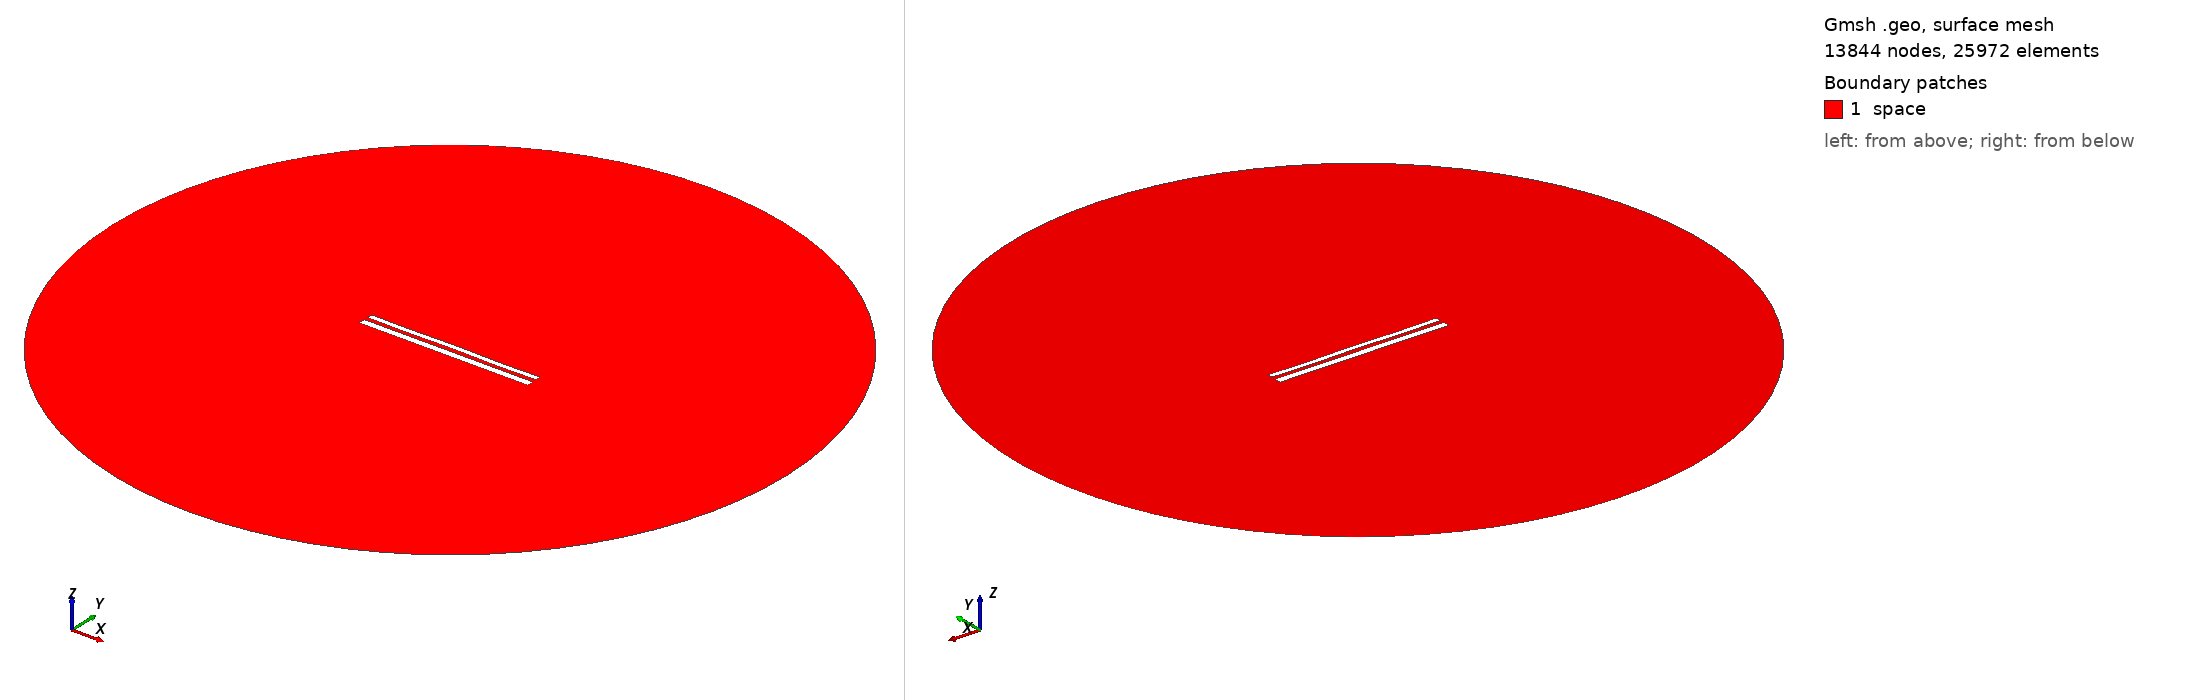

Gmsh geometry script, surface-meshed: 13844 nodes, 25972 surface elements. Boundary patches (legend numbers): 1 space. Left view from above one corner, right view from below the opposite corner. Legend entries are the model's physical surfaces. The drawing asked Gmsh for element sizes between 1% and 20% of the model's largest extent; the script's own settings can give other sizes.

=== 11436.geo (drawn) ===
//---------------------------------------
// Geometry kernel
//---------------------------------------

SetFactory("OpenCASCADE");



//---------------------------------------
// Parameters of the geometry
//---------------------------------------

// Overetch of the upper plate
overetch = 0.375;

// Distance between the plates
distance = 2.25;

// Discretization over the x axis (for the deformation)
nx = 50; 

// Length of the plate
L = 100 - overetch; 

// Number of modes
n = 4; 

// 1st mode coefficient
coeff(1) = -0.075;
beta(1) = 0.596864 * 3.1415926535 / L;

// 2nd mode coefficient
coeff(2) = 0.0;
beta(2) = 1.49418 * 3.1415926535 / L;

// 3rd mode coefficient
coeff(3) = 0.0;
beta(3) = 2.50025 * 3.1415926535 / L;

// 4th mode coefficient
coeff(4) = -0.15;
beta(4) = 3.49999 * 3.1415926535 / L;



//---------------------------------------
// Upper plate (deformed rectangle)
//---------------------------------------

// Coordiantes of the upper plate
xmin = -50;
xmax = 50 - overetch;

// Height of the upper plate
yheight = 4 - 2 * overetch;

// Indexes of the points
UpperID[] = {};
LowerID[] = {};
LeftID[] = {};
RightID[] = {};

// Point index
p = 1;

// Horizontal edges
For i In {1:nx}
    x = xmin + (i-1)*(xmax - xmin)/(nx-1);

    y_bottom = distance / 2 + overetch;
    For j In {1:n}
        C = (Cosh(beta(j)*L) + Cos(beta(j)*L)) / (Sinh(beta(j)*L) + Sin(beta(j)*L));
        y_bottom  = y_bottom + coeff(j) * (Cosh(beta(j)*(x+50)) - Cos(beta(j)*(x+50)) - C * (Sinh(beta(j)*(x+50)) - Sin(beta(j)*(x+50))));
    EndFor

    y_top = y_bottom + yheight;

    Point(p) = {x, y_top, 0, 1.0};
    UpperID[i] = p;
    p = p + 1;

    Point(p) = {x, y_bottom, 0, 1.0};
    LowerID[i] = p;
    p = p + 1;
EndFor

// Create point lists
UpperPts[] = {}; LowerPts[] = {};
For i In {1:nx}
  UpperPts[] += {UpperID[i]};
  LowerPts[] += {LowerID[i]};
EndFor

// Build splines
Spline(1) = {UpperPts[]};
Spline(2) = {LowerPts[]};
Line(3) = {LowerPts[nx-1], UpperPts[nx-1]};
Line(4) = {LowerPts[0], UpperPts[0]};

// Build the plane surface
Curve Loop(1) = {2, 3, -1, -4};
Plane Surface(1) = {1};



//---------------------------------------
// Lower plate (rectangle)
//---------------------------------------

// Vertices
Point(1001) = {-50, -1, 0, 1.0};
Point(1002) = { 50, -1, 0, 1.0};
Point(1003) = { 50,  -5, 0, 1.0};
Point(1004) = {-50,  -5, 0, 1.0};

// Edges
Line(5) = {1001, 1002};
Line(6) = {1002, 1003};
Line(7) = {1003, 1004};
Line(8) = {1004, 1001};

// Plane surface
Line Loop(2) = {5, 6, 7, 8};
Plane Surface(2) = {2}; 



//---------------------------------------
// Outer (fictious) boundary
//---------------------------------------

// Points
Point(1005) = {0, 0, 0};       // Center
Point(1006) = {200, 0, 0};     // Start point
Point(1007) = {0, 200, 0};     // 90 degrees
Point(1008) = {-200, 0, 0};    // 180 degrees
Point(1009) = {0, -200, 0};    // 270 degrees

// Circle arcs (each needs start, center, end)
Circle(9) = {1006, 1005, 1007};
Circle(10) = {1007, 1005, 1008};
Circle(11) = {1008, 1005, 1009};
Circle(12) = {1009, 1005, 1006};

// Plane surface for the entire domain
Curve Loop(3) = {9, 10, 11, 12};
Surface(3) = {3};

// Subtract the plates from the whole domain to obtain the actual domain where we want to solve the equations
BooleanDifference{ Surface{3}; Delete; }{ Surface{1}; Surface{2}; Delete; }




//---------------------------------------
// Transfinite Lines/Curves
//---------------------------------------

// Set the number of points on the boundaries
r = 7;

// Plates
Transfinite Curve {1, 2} = 50*r Using Progression 1;
Transfinite Curve {3, 4} = 2*r Using Progression 1;
Transfinite Line {5, 7} = 50*r Using Progression 1;
Transfinite Line {6, 8} = 2*r Using Progression 1;

// Outer boundary
Transfinite Line {9, 10, 11, 12} = 20 Using Progression 1;



//---------------------------------------
// Physical groups
//---------------------------------------                

// Physical curves (boundaries)
Physical Line("force_segment", 10) = {2};
Physical Line("upper_plate", 11) = {1, 3, 4};
Physical Line("lower_plate", 12) = {5, 6, 7, 8};
Physical Line("boundary", 20) = {9, 10, 11, 12};

// Physical Surfaces
Physical Surface("space", 30) = {3};



//---------------------------------------
// 6. Generate the Mesh
//---------------------------------------

// 2D mesh generation
Mesh 2;
